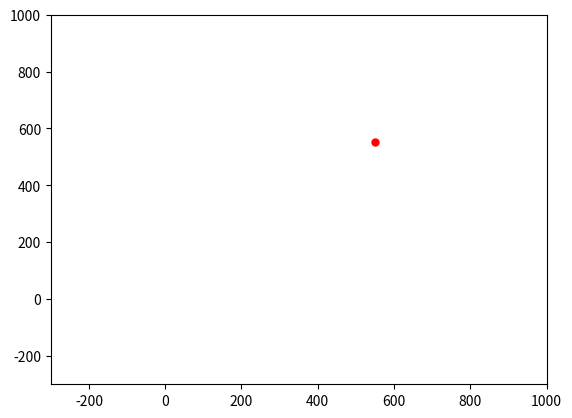

This figure's Python source:
import random
import math
import matplotlib.pyplot as plt
import numpy 
import pandas as pd


#creating csv file to write rows
df_x = pd.DataFrame(numpy.empty((9000,5), dtype = float))
df_x.columns = ['prev_x', 'prev_y', 'phi', 'speed', 'x']
df_y = pd.DataFrame(numpy.empty((9000,5), dtype = float))
df_y.columns = ['prev_x', 'prev_y', 'phi', 'speed', 'y']



trainx_row = numpy.array([])
trainy_row = numpy.array([])

fig, ax = plt.subplots()

x =  random.uniform(0 , 600)
y = random.uniform(0 , 600)
prev_x = x
prev_y = y 
trainx_row = numpy.append(trainx_row, x)
trainx_row = numpy.append(trainx_row, y)
trainy_row = numpy.append(trainy_row, x)
trainy_row = numpy.append(trainy_row, y)
ax.scatter(x, y, c='r', s=25, alpha=1, zorder = 10)

phi = random.uniform(0, 2*math.pi)
speed = random.randint(1, 70)
last_speed = speed
last_phi = phi
trainx_row = numpy.append(trainx_row, last_phi)
trainx_row = numpy.append(trainx_row, last_speed)
trainy_row = numpy.append(trainy_row, last_phi)
trainy_row = numpy.append(trainy_row, last_speed)

def plot(x1, y1, x2, y2, alfa):
    plt.xlim(-300, 1000)
    plt.ylim(-300, 1000)
    #ax.arrow(x1 + (x2-x1)*0.1, y1 + (y2-y1)*0.1, (x2-x1) + (x1-x2)*0.3, (y2-y1) + (y1-y2)*0.3, head_width=10, head_length=5, fc='k', ec='k', alpha = alfa, zorder=0)
    #ax.scatter(x2,y2, s=25, alpha = alfa+0.1, c='r', zorder = 8, marker = '+')



#random walk mobility model
#the user moves in the direction of the last movement with 60% probability
for i in range(9000):
        phi = random.uniform(last_phi- 0.25*math.pi, last_phi+ 0.25*math.pi)
        speed = random.randint(1, 100)
        phi = 0.4*phi + 0.6*last_phi
        speed = 0.4*speed + 0.6*last_speed
        x = prev_x + speed*math.sin(phi)
        y = prev_y + speed*math.cos(phi)
        last_speed = speed
        last_phi = phi
        plot(prev_x, prev_y, x, y, 0.8)
        
        if (x <= 0):
            last_phi = random.uniform(0, math.pi)
        if (x >= 600):
            last_phi = random.uniform(math.pi, 2*math.pi) 
        if (y <= 0):
            last_phi = random.uniform(-0.5*math.pi, 0.5*math.pi)
        if (y >= 600):
            last_phi = random.uniform(0.5*math.pi, 1.5*math.pi)


        trainx_row = numpy.append(trainx_row, x)
        trainy_row = numpy.append(trainy_row, y)
        df_x.loc[i] = trainx_row
        df_y.loc[i] = trainy_row
        trainx_row = numpy.array([])
        trainy_row = numpy.array([])
        prev_x = x
        prev_y = y
        trainx_row = numpy.append(trainx_row, prev_x)
        trainx_row = numpy.append(trainx_row, prev_y)
        trainx_row = numpy.append(trainx_row, last_phi)
        trainx_row = numpy.append(trainx_row, last_speed)
        trainy_row = numpy.append(trainy_row, prev_x)
        trainy_row = numpy.append(trainy_row, prev_y)
        trainy_row = numpy.append(trainy_row, last_phi)
        trainy_row = numpy.append(trainy_row, last_speed)


df_x.to_csv('train_x.csv', index = False)
df_y.to_csv('train_y.csv', index = False)

plt.show()